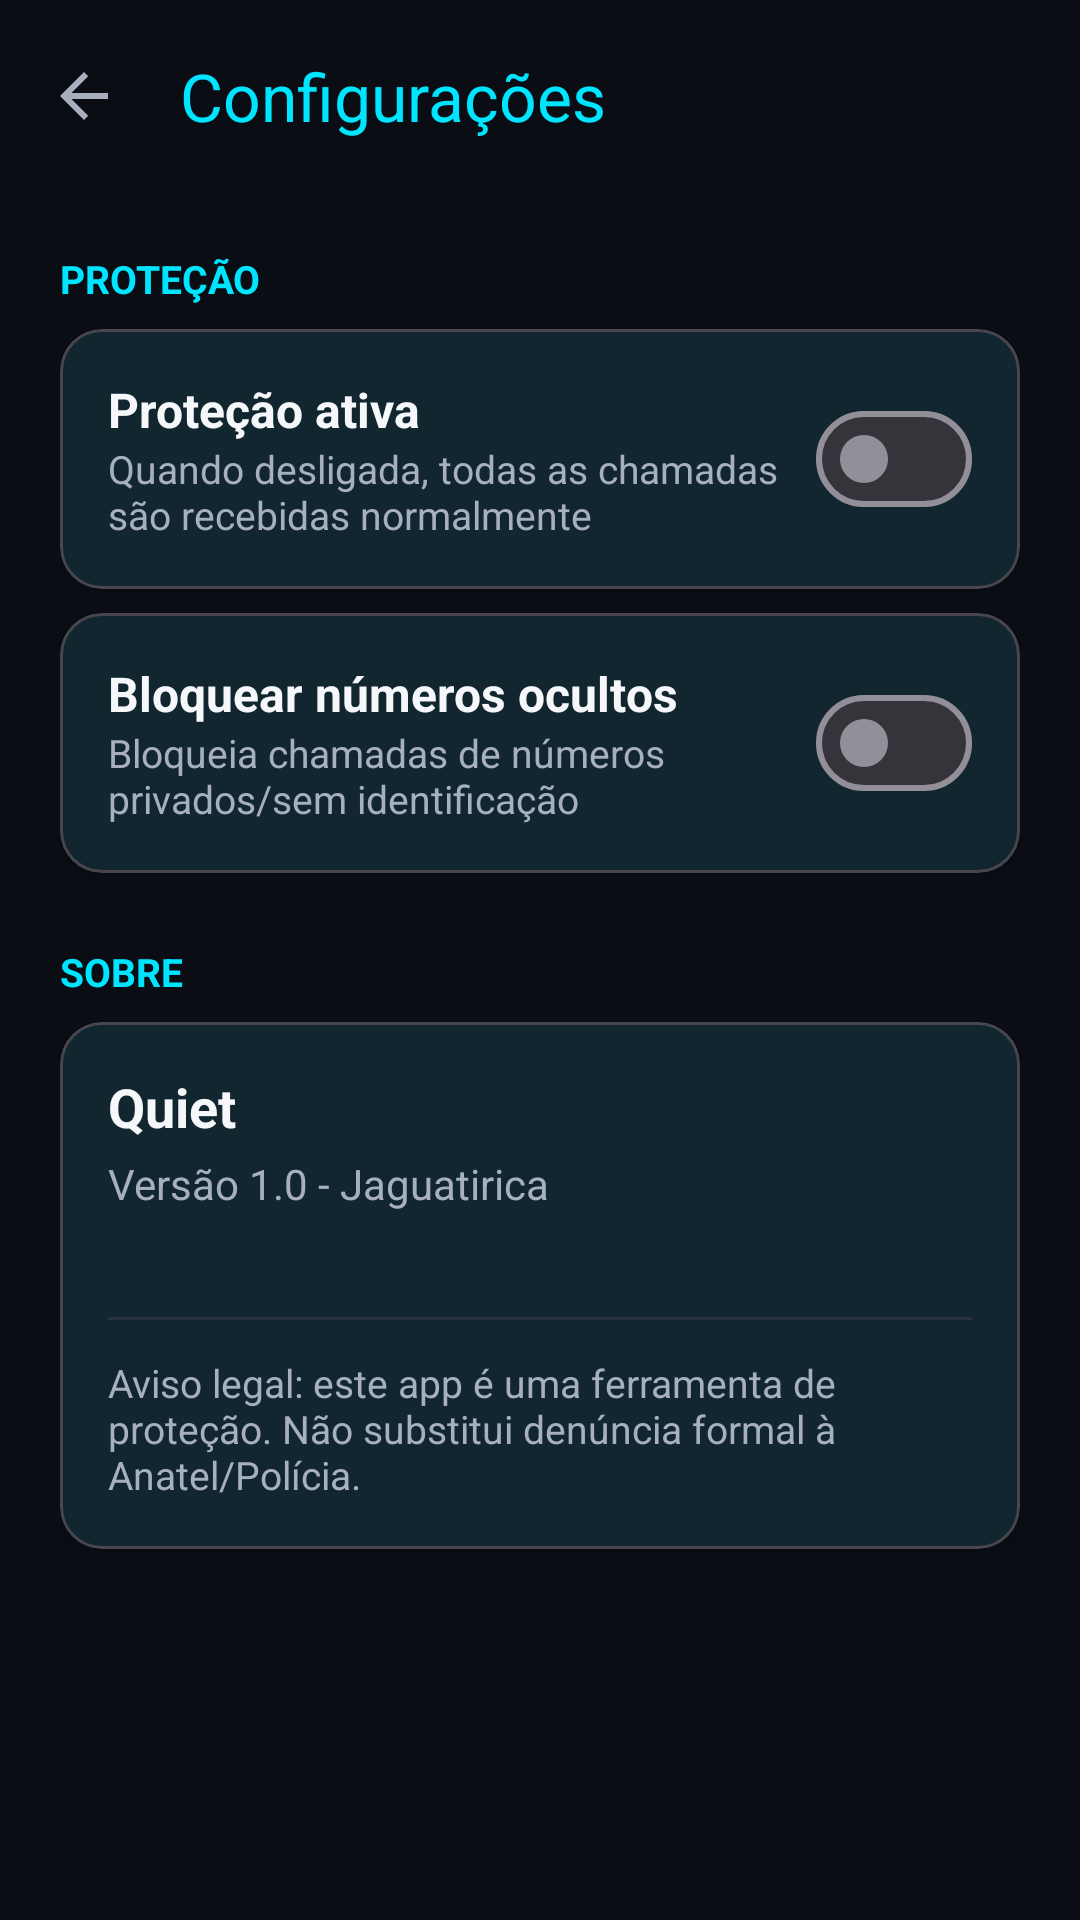

Produce the Android XML layout that renders to this screen, including the resource entries it uses.
<!-- AndroidManifest.xml: application theme Theme.BloqueadorBR -->
<!-- res/layout/activity_settings.xml -->
<?xml version="1.0" encoding="utf-8"?>
<androidx.coordinatorlayout.widget.CoordinatorLayout
    xmlns:android="http://schemas.android.com/apk/res/android"
    xmlns:app="http://schemas.android.com/apk/res-auto"
    android:layout_width="match_parent"
    android:layout_height="match_parent"
    android:background="@color/bg_tela">

    <com.google.android.material.appbar.AppBarLayout
        android:layout_width="match_parent"
        android:layout_height="wrap_content"
        android:background="@color/preto">
        <com.google.android.material.appbar.MaterialToolbar
            android:id="@+id/toolbar"
            android:layout_width="match_parent"
            android:layout_height="?attr/actionBarSize"
            app:title="@string/titulo_config"
            app:navigationIcon="?attr/homeAsUpIndicator"
            app:titleTextColor="@color/ciano" />
    </com.google.android.material.appbar.AppBarLayout>

    <ScrollView
        android:layout_width="match_parent"
        android:layout_height="match_parent"
        app:layout_behavior="@string/appbar_scrolling_view_behavior">

        <LinearLayout
            android:layout_width="match_parent"
            android:layout_height="wrap_content"
            android:orientation="vertical"
            android:padding="20dp">

            
            <TextView
                android:layout_width="wrap_content"
                android:layout_height="wrap_content"
                android:text="PROTEÇÃO"
                android:textColor="@color/ciano"
                android:textSize="13sp"
                android:textStyle="bold"
                android:layout_marginBottom="8dp" />

            <com.google.android.material.card.MaterialCardView
                android:layout_width="match_parent"
                android:layout_height="wrap_content"
                app:cardBackgroundColor="@color/bg_card"
                app:cardCornerRadius="14dp"
                app:cardElevation="2dp"
                android:layout_marginBottom="8dp">

                <LinearLayout
                    android:layout_width="match_parent"
                    android:layout_height="wrap_content"
                    android:orientation="horizontal"
                    android:gravity="center_vertical"
                    android:padding="16dp">

                    <LinearLayout
                        android:layout_width="0dp"
                        android:layout_height="wrap_content"
                        android:layout_weight="1"
                        android:orientation="vertical">
                        <TextView
                            android:layout_width="wrap_content"
                            android:layout_height="wrap_content"
                            android:text="@string/cfg_protecao"
                            android:textColor="@color/texto_primario"
                            android:textSize="16sp"
                            android:textStyle="bold" />
                        <TextView
                            android:layout_width="wrap_content"
                            android:layout_height="wrap_content"
                            android:text="@string/cfg_protecao_desc"
                            android:textColor="@color/texto_secundario"
                            android:textSize="13sp" />
                    </LinearLayout>
                    <com.google.android.material.materialswitch.MaterialSwitch
                        android:id="@+id/switchProtecao"
                        android:layout_width="wrap_content"
                        android:layout_height="wrap_content" />
                </LinearLayout>
            </com.google.android.material.card.MaterialCardView>

            <com.google.android.material.card.MaterialCardView
                android:layout_width="match_parent"
                android:layout_height="wrap_content"
                app:cardBackgroundColor="@color/bg_card"
                app:cardCornerRadius="14dp"
                app:cardElevation="2dp"
                android:layout_marginBottom="24dp">

                <LinearLayout
                    android:layout_width="match_parent"
                    android:layout_height="wrap_content"
                    android:orientation="horizontal"
                    android:gravity="center_vertical"
                    android:padding="16dp">

                    <LinearLayout
                        android:layout_width="0dp"
                        android:layout_height="wrap_content"
                        android:layout_weight="1"
                        android:orientation="vertical">
                        <TextView
                            android:layout_width="wrap_content"
                            android:layout_height="wrap_content"
                            android:text="@string/cfg_ocultos"
                            android:textColor="@color/texto_primario"
                            android:textSize="16sp"
                            android:textStyle="bold" />
                        <TextView
                            android:layout_width="wrap_content"
                            android:layout_height="wrap_content"
                            android:text="@string/cfg_ocultos_desc"
                            android:textColor="@color/texto_secundario"
                            android:textSize="13sp" />
                    </LinearLayout>
                    <com.google.android.material.materialswitch.MaterialSwitch
                        android:id="@+id/switchOcultos"
                        android:layout_width="wrap_content"
                        android:layout_height="wrap_content" />
                </LinearLayout>
            </com.google.android.material.card.MaterialCardView>

            
            <TextView
                android:layout_width="wrap_content"
                android:layout_height="wrap_content"
                android:text="SOBRE"
                android:textColor="@color/ciano"
                android:textSize="13sp"
                android:textStyle="bold"
                android:layout_marginBottom="8dp" />

            <com.google.android.material.card.MaterialCardView
                android:layout_width="match_parent"
                android:layout_height="wrap_content"
                app:cardBackgroundColor="@color/bg_card"
                app:cardCornerRadius="14dp"
                app:cardElevation="2dp"
                android:layout_marginBottom="16dp">

                <LinearLayout
                    android:layout_width="match_parent"
                    android:layout_height="wrap_content"
                    android:orientation="vertical"
                    android:padding="16dp">

                    <TextView
                        android:layout_width="wrap_content"
                        android:layout_height="wrap_content"
                        android:text="@string/app_name"
                        android:textColor="@color/texto_primario"
                        android:textSize="18sp"
                        android:textStyle="bold" />

                    <TextView
                        android:id="@+id/txtVersao"
                        android:layout_width="wrap_content"
                        android:layout_height="wrap_content"
                        android:layout_marginTop="4dp"
                        android:text="@string/cfg_versao"
                        android:textColor="@color/texto_secundario"
                        android:textSize="14sp" />

                    <TextView
                        android:id="@+id/txtStatusPlano"
                        android:layout_width="wrap_content"
                        android:layout_height="wrap_content"
                        android:layout_marginTop="4dp"
                        android:textColor="@color/verde"
                        android:textSize="14sp"
                        android:textStyle="bold" />

                    <View
                        android:layout_width="match_parent"
                        android:layout_height="1dp"
                        android:background="@color/cinza_medio"
                        android:layout_marginTop="12dp"
                        android:layout_marginBottom="12dp" />

                    <TextView
                        android:layout_width="match_parent"
                        android:layout_height="wrap_content"
                        android:text="@string/cfg_legal"
                        android:textColor="@color/texto_secundario"
                        android:textSize="13sp" />
                </LinearLayout>
            </com.google.android.material.card.MaterialCardView>

            <View
                android:layout_width="match_parent"
                android:layout_height="40dp" />

        </LinearLayout>
    </ScrollView>
</androidx.coordinatorlayout.widget.CoordinatorLayout>
<!-- resources referenced by this layout -->
<resources>
  <color name="bg_card">#131820</color>
  <color name="bg_tela">#0A0E14</color>
  <color name="ciano">#00E5FF</color>
  <color name="cinza_medio">#2A3142</color>
  <color name="preto">#0A0E14</color>
  <color name="texto_primario">#F5F7FA</color>
  <color name="texto_secundario">#A8B0BD</color>
  <color name="verde">#00E676</color>
  <string name="app_name">Quiet</string>
  <string name="cfg_legal">Aviso legal: este app é uma ferramenta de proteção. Não substitui denúncia formal à Anatel/Polícia.</string>
  <string name="cfg_ocultos">Bloquear números ocultos</string>
  <string name="cfg_ocultos_desc">Bloqueia chamadas de números privados/sem identificação</string>
  <string name="cfg_protecao">Proteção ativa</string>
  <string name="cfg_protecao_desc">Quando desligada, todas as chamadas são recebidas normalmente</string>
  <string name="cfg_versao">Versão 1.0 - Jaguatirica</string>
  <string name="titulo_config">Configurações</string>
  <style name="Theme.BloqueadorBR" parent="Theme.Material3.Dark.NoActionBar">
          <item name="colorPrimary">@color/ciano</item>
          <item name="colorPrimaryVariant">@color/ciano_escuro</item>
          <item name="colorOnPrimary">@color/preto</item>
          <item name="colorSecondary">@color/verde</item>
          <item name="colorSecondaryVariant">@color/verde_escuro</item>
          <item name="colorOnSecondary">@color/preto</item>
          <item name="colorError">@color/vermelho</item>
          <item name="colorOnError">@color/white</item>
  
          <item name="android:colorBackground">@color/bg_tela</item>
          <item name="colorSurface">@color/bg_card</item>
          <item name="colorOnSurface">@color/texto_primario</item>
          <item name="colorOnBackground">@color/texto_primario</item>
  
          <item name="android:statusBarColor">@color/preto</item>
          <item name="android:navigationBarColor">@color/preto</item>
          <item name="android:windowLightStatusBar">false</item>
  
          <item name="android:textColorPrimary">@color/texto_primario</item>
          <item name="android:textColorSecondary">@color/texto_secundario</item>
          <item name="android:fontFamily">sans-serif</item>
  
          <item name="materialAlertDialogTheme">@style/Theme.BloqueadorBR.Dialog</item>
      </style>
  <color name="ciano_escuro">#00B8D4</color>
  <color name="verde_escuro">#00C853</color>
  <color name="vermelho">#FF5252</color>
  <color name="white">#FFFFFF</color>
  <style name="Theme.BloqueadorBR.Dialog" parent="ThemeOverlay.Material3.MaterialAlertDialog">
          <item name="colorPrimary">@color/ciano</item>
          <item name="colorSurface">@color/cinza_escuro</item>
          <item name="colorOnSurface">@color/texto_primario</item>
      </style>
  <color name="cinza_escuro">#1B2230</color>
</resources>
